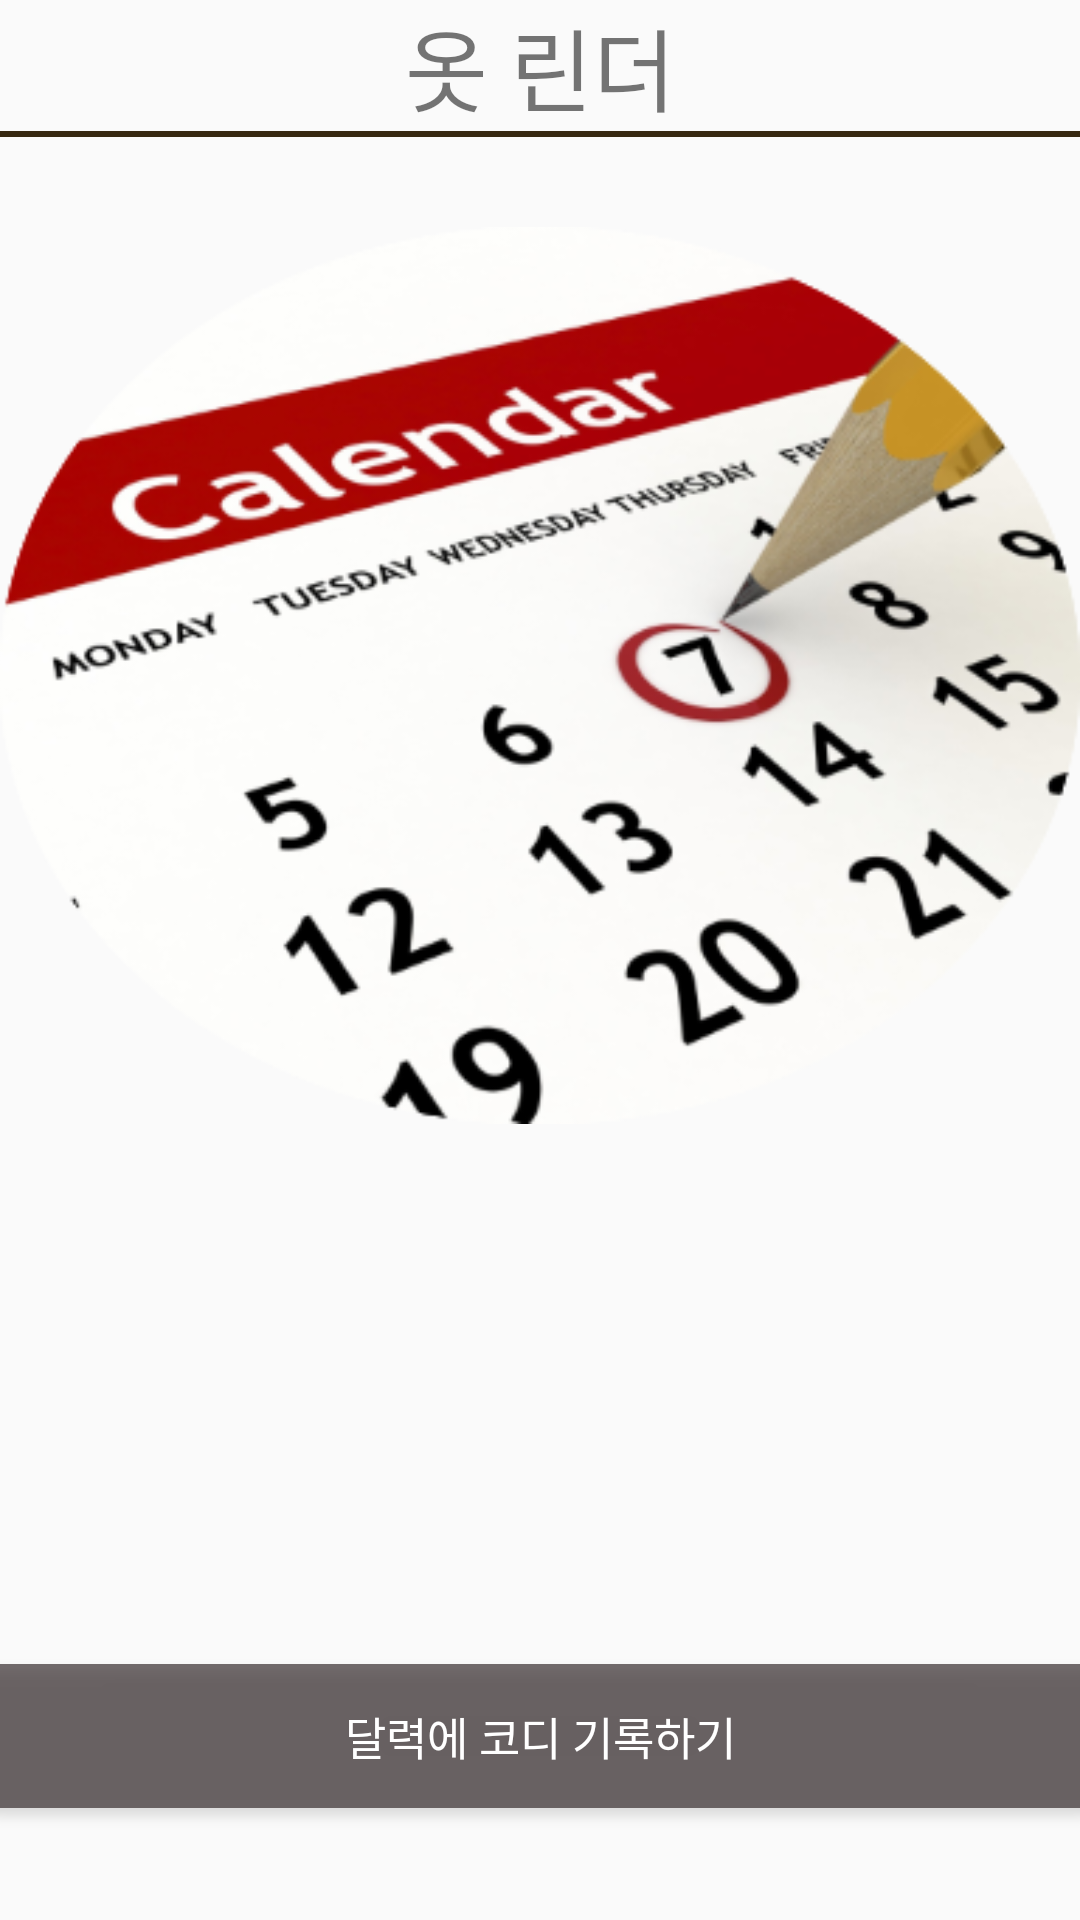

The Android layout XML behind this screen, and the referenced resources:
<!-- AndroidManifest.xml: application theme Theme.AppCompat.Light.NoActionBar -->
<!-- res/layout/fragment_calendar.xml -->
<?xml version="1.0" encoding="utf-8"?>
<LinearLayout xmlns:android="http://schemas.android.com/apk/res/android"
    xmlns:app="http://schemas.android.com/apk/res-auto"
    android:layout_width="match_parent"
    android:layout_height="match_parent"
    android:orientation="vertical">
    <TextView
        android:layout_width="match_parent"
        android:layout_height="wrap_content"
        android:text="옷 린더"
        android:textSize="30sp"
        android:textAlignment="center"/>
    <View
        android:layout_width="match_parent"
        android:layout_height="2dp"
        android:background="@color/color_line"
        android:layout_marginBottom="20dp"
        />
    <ImageView
        android:id="@+id/imageView"
        android:layout_width="wrap_content"
        android:layout_height="wrap_content"
        android:layout_gravity="center"
        app:srcCompat="@drawable/calendar_img">

    </ImageView>
    <Button
        android:id="@+id/cal_Btn"
        android:layout_width="390dp"
        android:layout_height="wrap_content"
        android:background="@drawable/menu_button"
        android:text="달력에 코디 기록하기"
        android:layout_gravity="center"
        android:layout_marginTop="170dp"
        android:textColor="#ffffff"
        android:textSize="15sp"
        app:layout_constraintTop_toBottomOf="@+id/imageView">
    </Button>
</LinearLayout>
<!-- resources referenced by this layout -->
<resources>
  <color name="color_line">#372811</color>
  <!-- drawable calendar_img: png bitmap (drawable, 109047 bytes) -->
  <!-- drawable menu_button (drawable) -->
  <?xml version="1.0" encoding="utf-8"?>
  <shape xmlns:android="http://schemas.android.com/apk/res/android" android:shape="rectangle" >
      <corners
          android:radius="15dp"
          />
      <solid
          android:color="@color/color_btn"
          />
      <padding
          android:left="5dp"
          android:top="5dp"
          android:right="5dp"
          android:bottom="5dp"
          />
      <size
          android:width="48dp"
          android:height="45dp"
          />
  </shape>
  <color name="color_btn">#B3392F31</color>
</resources>
